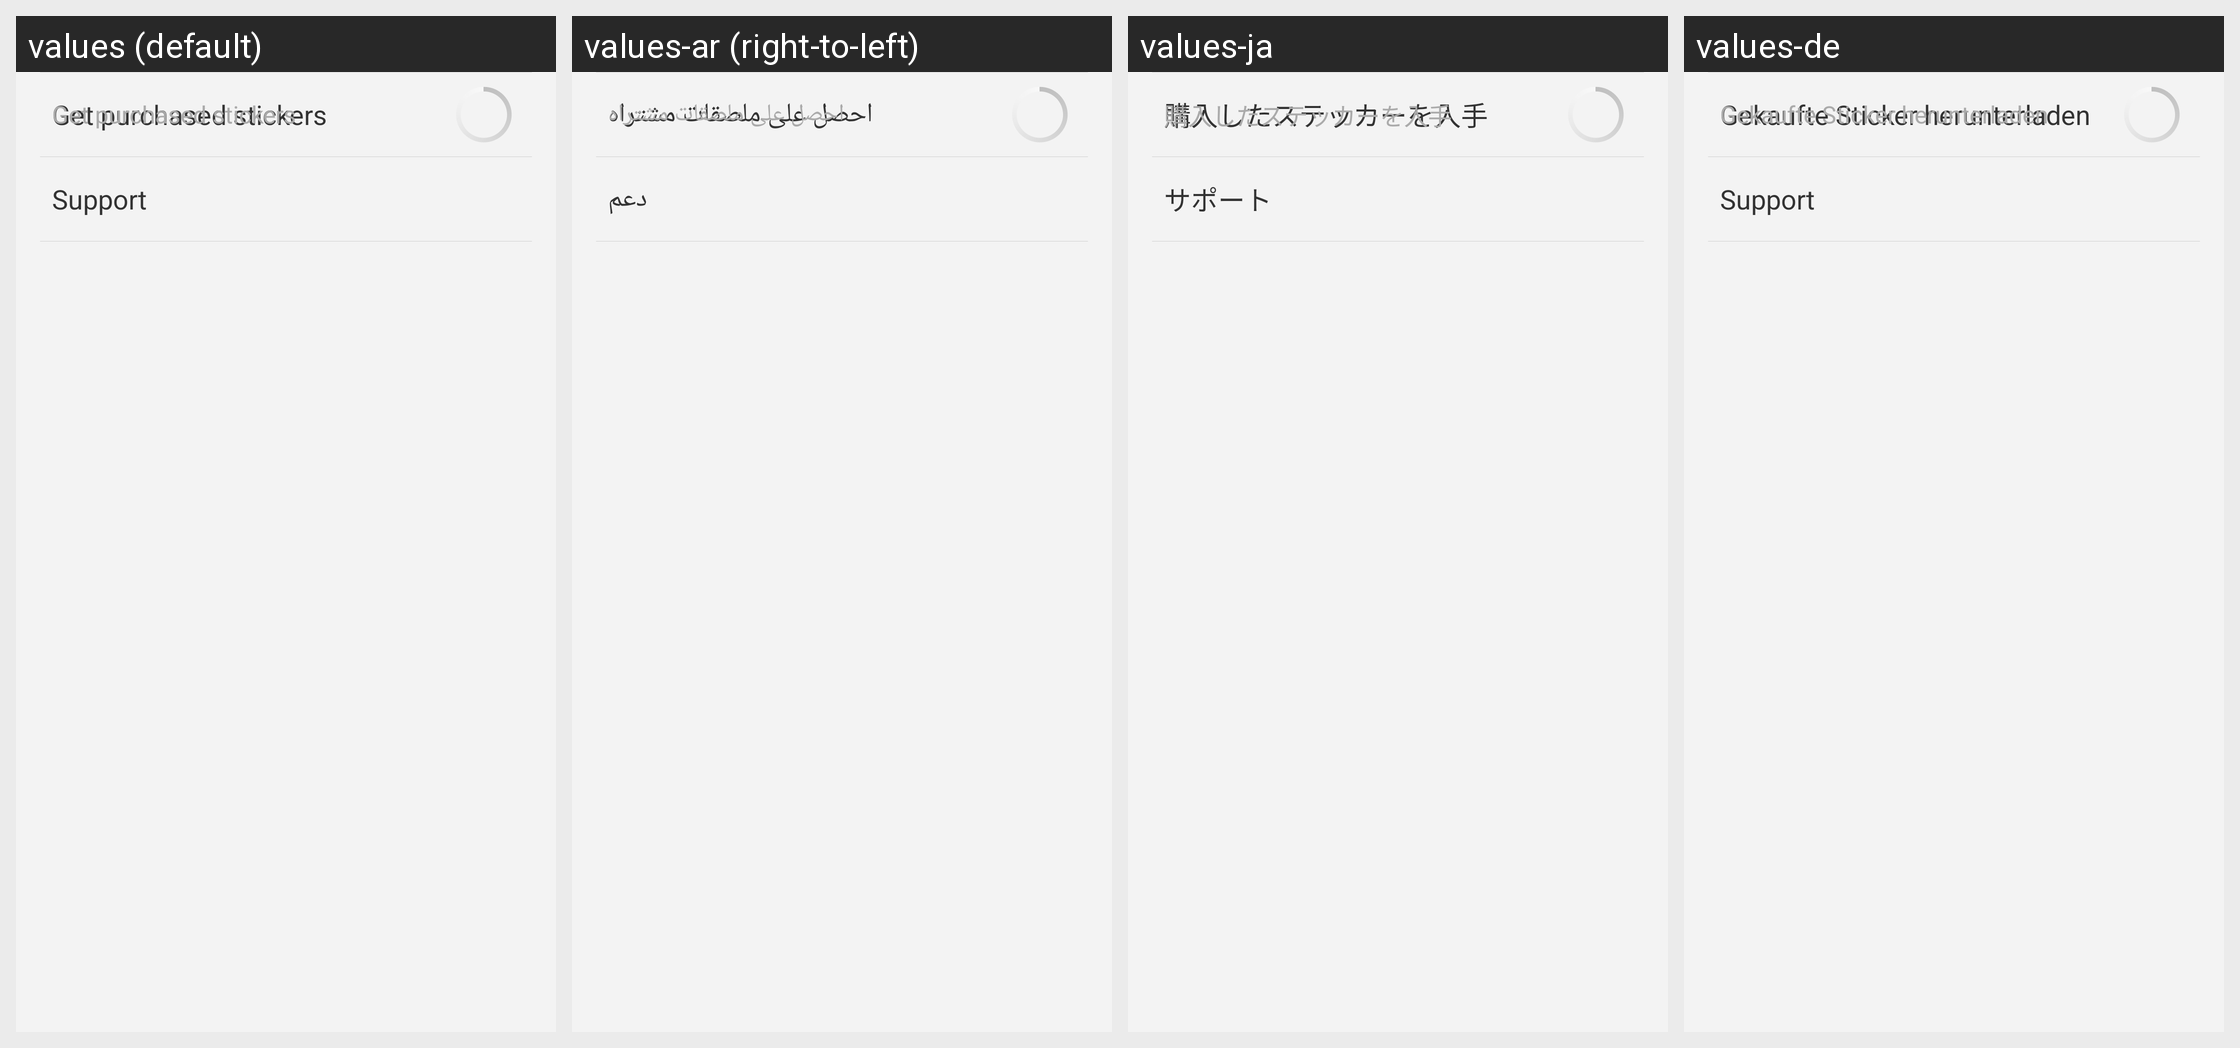

Locale-by-locale string values for the Android screen shown in this grid:
Android screen res/layout/market_settings_layout_footer.xml rendered under 4 locales, left to right: values (default), values-ar (right-to-left), values-ja, values-de. Device: Nexus 5 (rendered at 1080×1920; each locale shown at half size, 540×960, under a caption strip naming it); theme Theme.Viber.
Other locales in the repository, not shown: values-ar-rAE, values-bg, values-ca, values-cs, values-da, values-el, values-es, values-es-rAR, values-fa, values-fi, values-fr, values-he, values-hi, values-hr, values-hu, values-id, values-in, values-it, values-iw, values-ko, values-ms, values-nb, values-nl, values-pl, values-pt, values-pt-rBR, values-ro, values-ru, values-sk, values-sr, values-sv, values-th, values-tl, values-tr, values-uk, values-vi, values-zh, values-zh-rCN, values-zh-rTW.
Strings drawn on this screen, with the default value and each locale's value (text and hints the layout hard-codes, and strings that could not be matched under every locale, appear in the picture but are not listed):

market_settings_btn_sync_stickers
  values: Get purchased stickers
  values-ar: احصل على ملصقات مشتراه
  values-ja: 購入したステッカーを入手
  values-de: Gekaufte Sticker herunterladen

market_settings_btn_support
  values: Support
  values-ar: دعم
  values-ja: サポート
  values-de: Support
